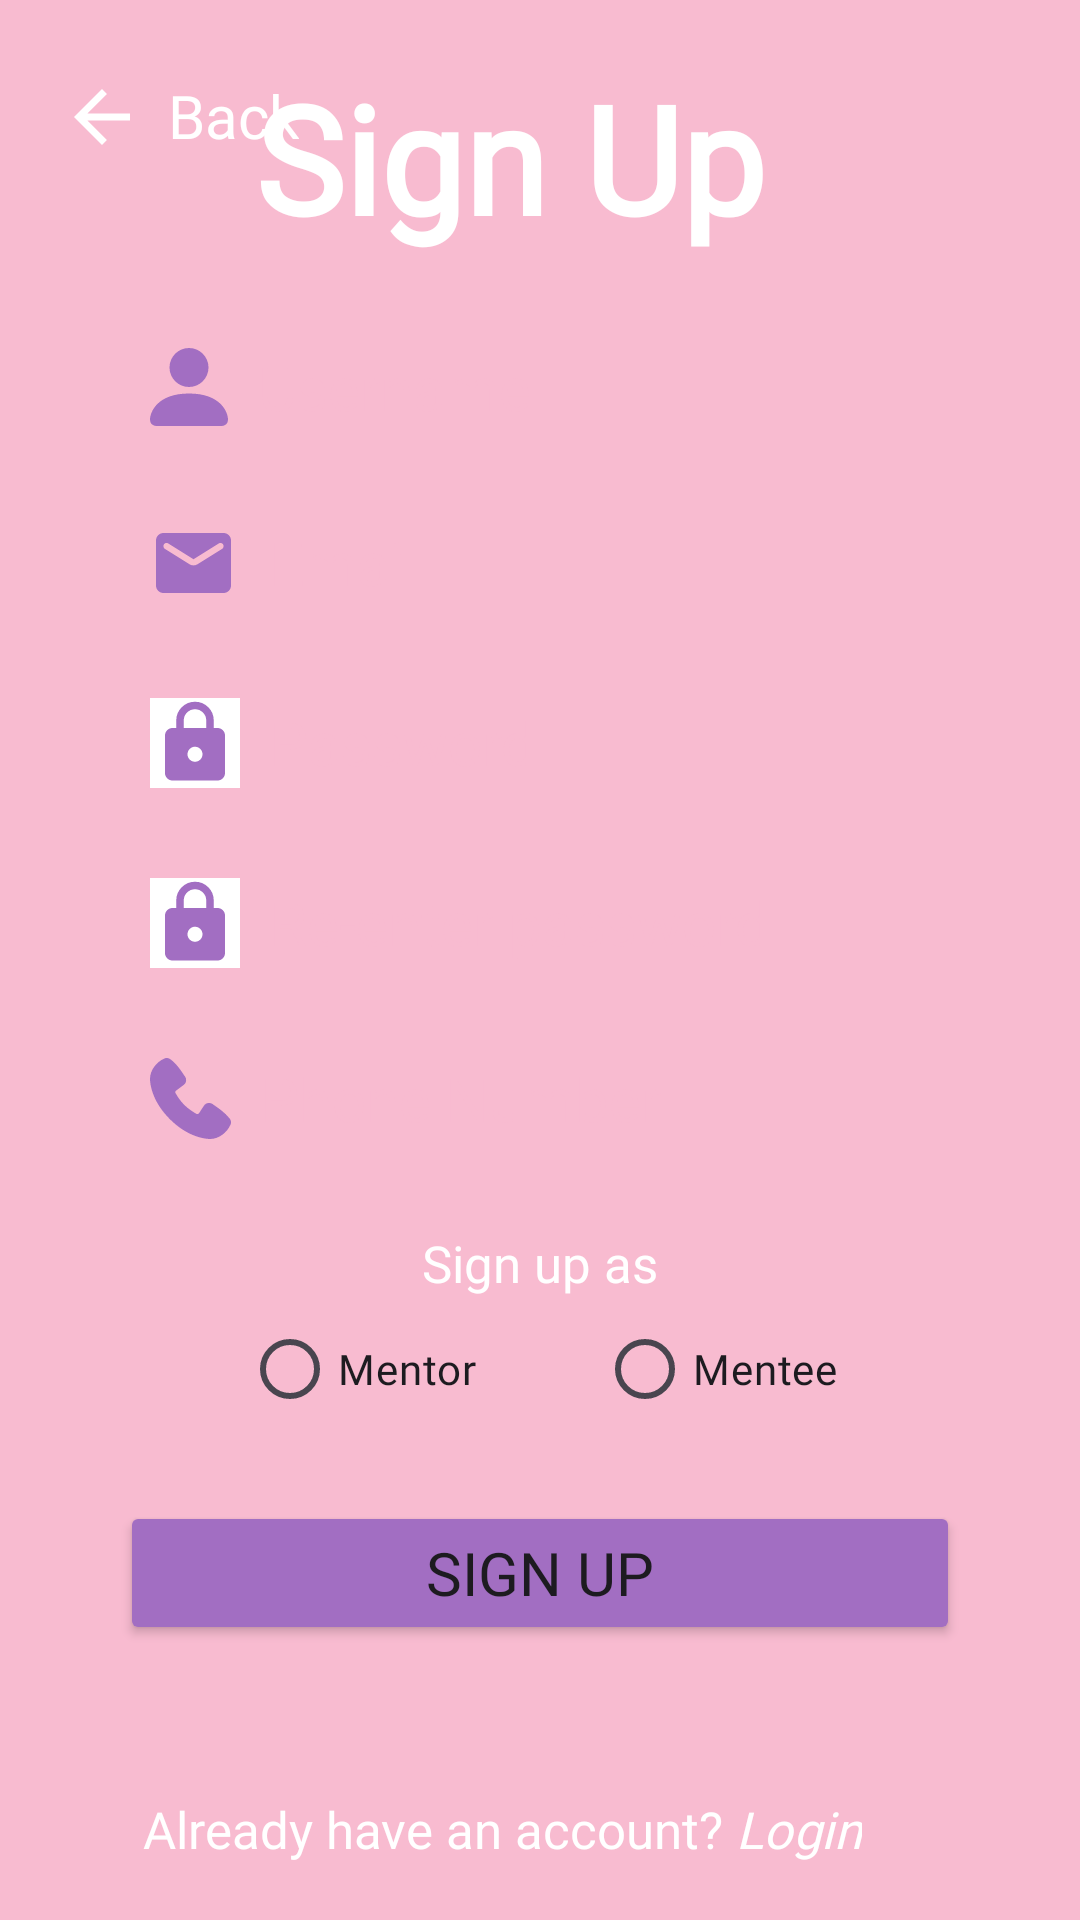

Produce the Android XML layout that renders to this screen, including the resource entries it uses.
<!-- AndroidManifest.xml: application theme Theme.Aura -->
<!-- res/layout/fragment_sign_up.xml -->
<?xml version="1.0" encoding="utf-8"?>
<androidx.constraintlayout.widget.ConstraintLayout xmlns:android="http://schemas.android.com/apk/res/android"
    xmlns:tools="http://schemas.android.com/tools"
    xmlns:app="http://schemas.android.com/apk/res-auto"
    android:background="@color/pink"
    android:layout_width="match_parent"
    android:layout_height="match_parent"
    tools:context=".LoginAndSignUp.SignUpFragment">

    <include
        android:id="@+id/backButton"
        layout="@layout/back_arrow_button"
        android:layout_width="wrap_content"
        android:layout_height="wrap_content"
        app:layout_constraintStart_toStartOf="parent"
        app:layout_constraintTop_toTopOf="parent"
        android:layout_marginStart="20dp"
        android:layout_marginTop="25dp"
        android:layout_gravity="top"/>

    <LinearLayout
        android:layout_width="match_parent"
        android:layout_height="wrap_content"
        android:orientation="vertical"
        app:layout_constraintStart_toStartOf="parent"
        app:layout_constraintEnd_toEndOf="parent"
        app:layout_constraintTop_toTopOf="parent"
        app:layout_constraintBottom_toBottomOf="parent">

        <TextView
            android:id="@+id/TVSignUp"
            style="@style/LoginSignUpTitleTextStyle"
            android:layout_width="wrap_content"
            android:layout_height="wrap_content"
            android:layout_gravity="center_horizontal"
            android:text="Sign Up"
            android:fontFamily="@font/ribeye"
            android:layout_marginEnd="10dp"/>

        <EditText
            android:id="@+id/ETUsername"
            android:layout_width="match_parent"
            android:layout_height="wrap_content"
            android:background="@drawable/rounded_edit_text"
            android:hint="Username"
            android:inputType="text"
            android:lines="1"
            style="@style/LoginSignUpEditTextStyle"
            android:drawableStart="@drawable/person_icon"
            android:drawablePadding="10dp"
            android:padding="10dp"
            android:fontFamily="@font/mulish_bold"
            android:layout_marginTop="20dp"
            android:layout_marginStart="40dp"
            android:layout_marginEnd="40dp"
            android:layout_gravity="center_horizontal"/>

        <EditText
            android:id="@+id/ETEmail"
            android:layout_width="match_parent"
            android:layout_height="wrap_content"
            android:background="@drawable/rounded_edit_text"
            android:hint="Email"
            android:inputType="text"
            android:lines="1"
            style="@style/LoginSignUpEditTextStyle"
            android:drawableStart="@drawable/email_icon"
            android:drawablePadding="10dp"
            android:padding="10dp"
            android:fontFamily="@font/mulish_bold"
            android:layout_marginTop="10dp"
            android:layout_marginStart="40dp"
            android:layout_marginEnd="40dp"
            android:layout_gravity="center_horizontal"/>

        <EditText
            android:id="@+id/ETPassword"
            android:layout_width="match_parent"
            android:layout_height="wrap_content"
            android:background="@drawable/rounded_edit_text"
            android:hint="Password"
            android:fontFamily="@font/mulish_bold"
            android:inputType="textPassword"
            android:lines="1"
            style="@style/LoginSignUpEditTextStyle"
            android:drawableStart="@drawable/lock_icon"
            android:drawablePadding="10dp"
            android:padding="10dp"
            android:layout_marginTop="10dp"
            android:layout_marginStart="40dp"
            android:layout_marginEnd="40dp"
            android:layout_gravity="center_horizontal"/>

        <EditText
            android:id="@+id/ETReconfirmPassword"
            android:layout_width="match_parent"
            android:layout_height="wrap_content"
            android:background="@drawable/rounded_edit_text"
            android:hint="Re-enter password"
            android:inputType="textPassword"
            android:fontFamily="@font/mulish_bold"
            android:lines="1"
            style="@style/LoginSignUpEditTextStyle"
            android:drawableStart="@drawable/lock_icon"
            android:drawablePadding="10dp"
            android:padding="10dp"
            android:layout_marginTop="10dp"
            android:layout_marginStart="40dp"
            android:layout_marginEnd="40dp"
            android:layout_gravity="center_horizontal"/>

        <EditText
            android:id="@+id/ETPhoneNumber"
            android:layout_width="match_parent"
            android:layout_height="wrap_content"
            android:background="@drawable/rounded_edit_text"
            android:hint="Phone Number"
            android:fontFamily="@font/mulish_bold"
            style="@style/LoginSignUpEditTextStyle"
            android:drawableStart="@drawable/phone_icon"
            android:drawablePadding="10dp"
            android:padding="10dp"
            android:layout_marginTop="10dp"
            android:layout_marginStart="40dp"
            android:layout_marginEnd="40dp"
            android:layout_gravity="center_horizontal"/>

        <TextView
            android:id="@+id/TVSignUpAs"
            android:layout_width="wrap_content"
            android:layout_height="wrap_content"
            android:text="Sign up as"
            android:fontFamily="@font/mulish"
            android:layout_marginTop="20dp"
            android:layout_gravity="center_horizontal"
            style="@style/LoginSignUpSubTextStyle"/>

        <RadioGroup
            android:id="@+id/roleGroup"
            android:layout_width="match_parent"
            android:layout_height="wrap_content"
            android:orientation="horizontal"
             android:gravity="center_horizontal">

            <RadioButton
                android:id="@+id/RBMentor"
                android:layout_width="wrap_content"
                android:layout_height="wrap_content"
                android:text="Mentor"
                android:fontFamily="@font/mulish_bold"
                android:layout_marginEnd="40dp"/>

            <RadioButton
                android:id="@+id/RBMentee"
                android:layout_width="wrap_content"
                android:layout_height="wrap_content"
                android:fontFamily="@font/mulish_bold"
                android:text="Mentee"/>
        </RadioGroup>

        <Button
            android:id="@+id/BTNSignUp"
            android:layout_width="match_parent"
            android:layout_height="wrap_content"
            android:text="Sign Up"
            android:fontFamily="@font/mulish_bold"
            style="@style/LoginSignUpEditTextStyle"
            android:padding="10dp"
            android:layout_marginTop="20dp"
            android:layout_marginStart="40dp"
            android:layout_marginEnd="40dp"
            android:backgroundTint="@color/purple"/>

        <LinearLayout
            android:layout_width="match_parent"
            android:layout_height="wrap_content"
            android:orientation="horizontal"
            android:gravity="center_horizontal"
            android:layout_marginTop="50dp">

            <TextView
                android:id="@+id/TVHaveAccount"
                android:layout_width="wrap_content"
                android:layout_height="wrap_content"
                android:text="Already have an account? "
                android:fontFamily="@font/mulish"
                style="@style/LoginSignUpSubTextStyle"/>

            <TextView
                android:id="@+id/loginRedirectText"
                android:clickable="true"
                android:focusable="true"
                android:layout_width="wrap_content"
                android:layout_height="wrap_content"
                android:text="Login"
                style="@style/LoginSignUpSubTextStyle"
                android:fontFamily="@font/mulish"
                android:textStyle="italic"
                android:layout_marginEnd="25dp"/>
        </LinearLayout>

    </LinearLayout>

</androidx.constraintlayout.widget.ConstraintLayout>
<!-- res/layout/back_arrow_button.xml (included above) -->
<?xml version="1.0" encoding="utf-8"?>
<LinearLayout xmlns:android="http://schemas.android.com/apk/res/android"
    xmlns:app="http://schemas.android.com/apk/res-auto"
    android:orientation="horizontal"
    android:layout_width="wrap_content"
    android:layout_height="wrap_content"
    android:clickable="true"
    android:focusable="true">

    <ImageView
        android:id="@+id/backIcon"
        android:layout_width="28dp"
        android:layout_height="28dp"
        app:tint="@color/white"
        android:src="@drawable/baseline_arrow_back_24"
        android:layout_marginEnd="8dp" />

    <TextView
        android:id="@+id/backText"
        android:layout_width="wrap_content"
        android:layout_height="wrap_content"
        android:text="Back"
        android:fontFamily="@font/poppins"
        android:textSize="20sp"
        android:textColor="@color/white" />

</LinearLayout>
<!-- resources referenced by this layout -->
<resources>
  <color name="pink">#F8BBD0</color>
  <color name="purple">#A26EC2</color>
  <color name="white">#FFFFFFFF</color>
  <!-- drawable baseline_arrow_back_24 (drawable) -->
  <vector xmlns:android="http://schemas.android.com/apk/res/android"
      android:autoMirrored="true"
      android:height="40dp"
      android:tint="#FFFFFF"
      android:viewportHeight="24"
      android:viewportWidth="24"
      android:width="40dp">
  
      <path android:fillColor="@android:color/white" android:pathData="M20,11H7.83l5.59,-5.59L12,4l-8,8 8,8 1.41,-1.41L7.83,13H20v-2z"/>
      
  </vector>
  <!-- drawable email_icon (drawable) -->
  <vector xmlns:android="http://schemas.android.com/apk/res/android" android:autoMirrored="true" android:height="30dp" android:viewportHeight="30" android:viewportWidth="30" android:width="30dp">
        
      <path android:fillColor="@color/purple" android:pathData="M24.5,5H4.5C3.125,5 2,6.125 2,7.5V22.5C2,23.875 3.125,25 4.5,25H24.5C25.875,25 27,23.875 27,22.5V7.5C27,6.125 25.875,5 24.5,5ZM24,10.313L15.825,15.425C15.012,15.938 13.988,15.938 13.175,15.425L5,10.313C4.875,10.242 4.765,10.147 4.677,10.033C4.59,9.919 4.526,9.788 4.491,9.649C4.455,9.51 4.448,9.365 4.47,9.223C4.492,9.081 4.543,8.945 4.619,8.823C4.695,8.701 4.795,8.596 4.913,8.514C5.031,8.432 5.165,8.374 5.306,8.345C5.446,8.316 5.592,8.316 5.732,8.345C5.873,8.374 6.007,8.431 6.125,8.512L14.5,13.75L22.875,8.512C22.993,8.431 23.127,8.374 23.268,8.345C23.408,8.316 23.554,8.316 23.694,8.345C23.835,8.374 23.969,8.432 24.087,8.514C24.205,8.596 24.305,8.701 24.381,8.823C24.457,8.945 24.508,9.081 24.53,9.223C24.552,9.365 24.545,9.51 24.509,9.649C24.474,9.788 24.41,9.919 24.323,10.033C24.235,10.147 24.125,10.242 24,10.313Z"/>
      
  </vector>
  <!-- drawable person_icon (drawable) -->
  <vector xmlns:android="http://schemas.android.com/apk/res/android" android:autoMirrored="true" android:height="26dp" android:viewportHeight="26" android:viewportWidth="26" android:width="26dp">
        
      <path android:fillColor="@color/purple" android:pathData="M2.167,26C2.167,26 0,26 0,23.833C0,21.667 2.167,15.167 13,15.167C23.833,15.167 26,21.667 26,23.833C26,26 23.833,26 23.833,26H2.167ZM13,13C14.724,13 16.377,12.315 17.596,11.096C18.815,9.877 19.5,8.224 19.5,6.5C19.5,4.776 18.815,3.123 17.596,1.904C16.377,0.685 14.724,0 13,0C11.276,0 9.623,0.685 8.404,1.904C7.185,3.123 6.5,4.776 6.5,6.5C6.5,8.224 7.185,9.877 8.404,11.096C9.623,12.315 11.276,13 13,13Z"/>
      
  </vector>
  <style name="LoginSignUpEditTextStyle">
          <item name="android:textSize">20sp</item>  
          <item name="android:textColorHint">@color/pink</item>  
      </style>
  <style name="LoginSignUpSubTextStyle">
          <item name="android:textSize">17sp</item>  
          <item name="android:textColor">@color/white</item>  
      </style>
  <style name="LoginSignUpTitleTextStyle">
          <item name="android:textSize">50sp</item>  
          <item name="android:textColor">@color/white</item>  
          <item name="android:textStyle">bold</item>  
      </style>
  <style name="Theme.Aura" parent="Base.Theme.Aura">
  
      <item name="android:statusBarColor">@color/pink</item>
          <item name="android:windowLightStatusBar">true</item>
  
      </style>
  <style name="Base.Theme.Aura" parent="Theme.Material3.DayNight.NoActionBar">
          
          
      </style>
</resources>
